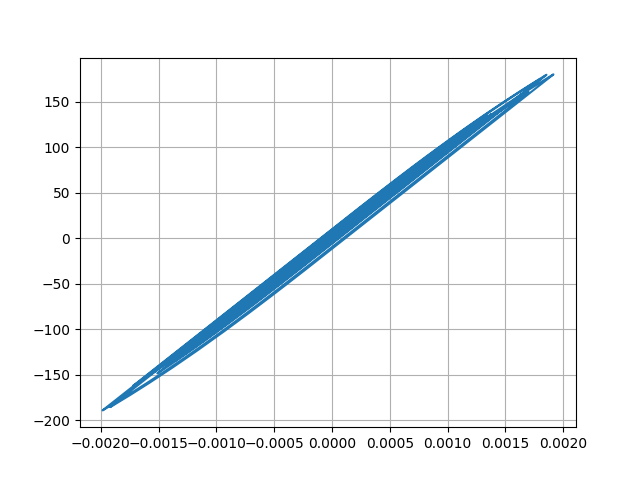

Values plotted in this chart, from the file beside it:
Desplacment, Force
0.0, 0.0
-5.77106770656948e-07, -0.05771
-1.7440628622146897e-06, -0.1744
-2.531334247342891e-06, -0.2531
-2.4419061811903204e-06, -0.2442
-1.6807411395358723e-06, -0.1681
-9.476018115939015e-07, -0.09476
-9.493729413799975e-07, -0.09494
-1.8482499971084862e-06, -0.1848
-3.148760048295849e-06, -0.3149
-3.947324452449476e-06, -0.3947
-3.33580544525592e-06, -0.3336
-7.973931530945837e-07, -0.07974
3.5580807696007766e-06, 0.3558
9.063292452633856e-06, 0.9063
1.5002171689598747e-05, 1.5
2.0979182451281256e-05, 2.098
2.6929992097634784e-05, 2.693
3.286919456501773e-05, 3.287
3.865296873060093e-05, 3.865
4.393887131265876e-05, 4.394
4.8065588704121647e-05, 4.806
5.0322104205169176e-05, 5.032
5.03561363840392e-05, 5.035
4.848770976762826e-05, 4.848
4.5518128797626475e-05, 4.552
4.225247644294489e-05, 4.225
3.938933271081148e-05, 3.939
3.7281999913972765e-05, 3.728
3.5976254462833436e-05, 3.597
3.5295981591809855e-05, 3.529
3.4741048164180304e-05, 3.474
3.3511650908485977e-05, 3.351
3.087021360335032e-05, 3.087
2.6470010850052904e-05, 2.647
2.0341204093079517e-05, 2.034
1.2901742344424498e-05, 1.29
4.582116585171935e-06, 0.4579
-4.319683802832099e-06, -0.4323
-1.3511620121568684e-05, -1.351
-2.2623990738724018e-05, -2.263
-3.0990283092121034e-05, -3.099
-3.7818580877315564e-05, -3.782
-4.262575854057902e-05, -4.263
-4.583047226467863e-05, -4.583
-4.8305739070287106e-05, -4.831
-5.102320684180883e-05, -5.102
-5.475605669407286e-05, -5.476
-5.96809038076866e-05, -5.968
-6.614348499625372e-05, -6.614
-7.476667809626167e-05, -7.476
-8.604148679247556e-05, -8.603
-9.977056965369808e-05, -9.975
-0.0001145, -11.44
-0.0001275, -12.74
-0.000136, -13.6
-0.0001386, -13.85
-0.0001352, -13.51
-0.000127, -12.7
-0.000116, -11.6
... 2,941 more rows
